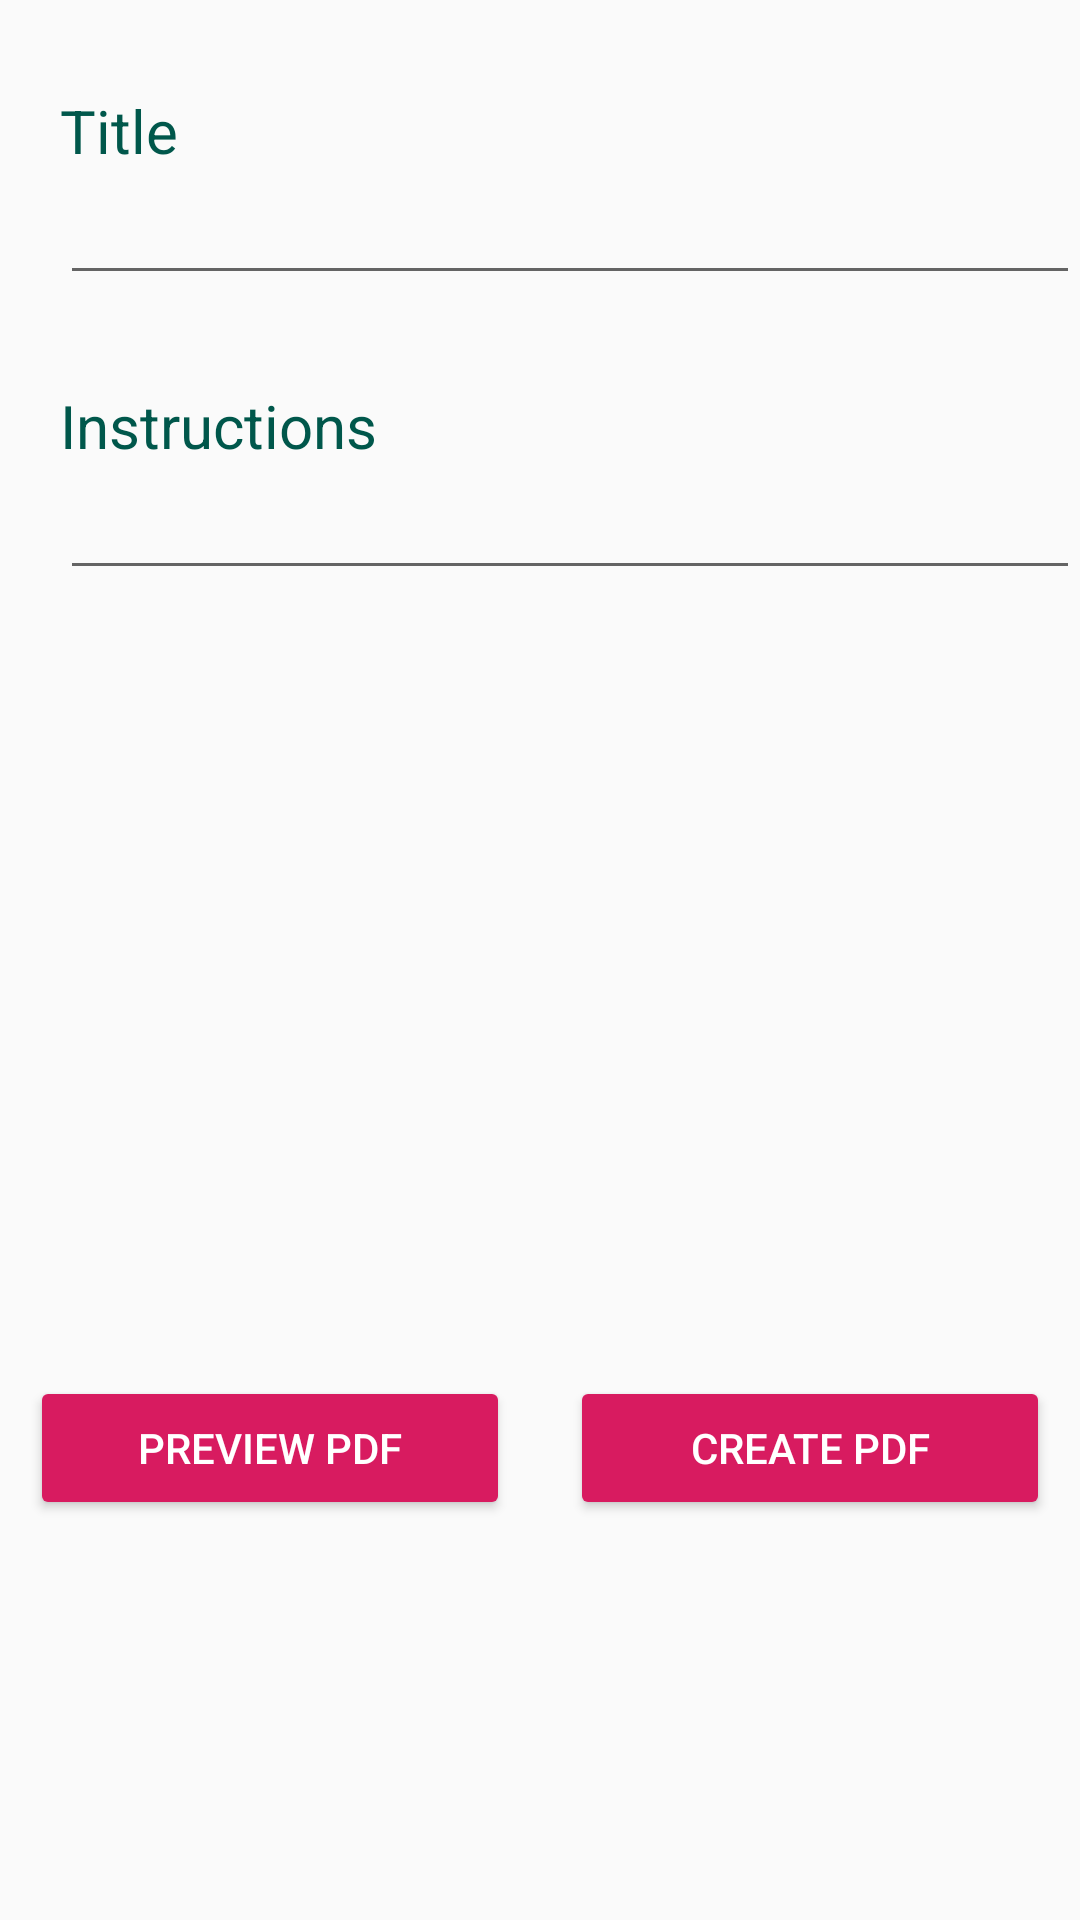

Write the Android layout XML for this screen, with the resource values it uses.
<!-- AndroidManifest.xml: application theme AppTheme -->
<!-- res/layout/activity_create_pdf.xml -->
<LinearLayout xmlns:android="http://schemas.android.com/apk/res/android"
    xmlns:app="http://schemas.android.com/apk/res-auto"
    xmlns:tools="http://schemas.android.com/tools"
    android:id="@+id/drawer_layout"
    android:layout_width="match_parent"
    android:layout_height="match_parent"
    android:orientation="vertical"
    tools:ignore="MissingDefaultResource">


    
    
    
    
    
    
    
    


    <TextView
        android:id="@+id/pdf_title_text"
        android:layout_width="match_parent"
        android:layout_height="wrap_content"
        android:layout_marginLeft="20dp"
        android:layout_marginTop="30dp"
        android:text="Title"
        android:textColor="@color/colorPrimaryDark"
        android:textSize="20sp" />

    <EditText
        android:id="@+id/pdf_title_value"
        android:layout_width="fill_parent"
        android:layout_height="wrap_content"
        android:layout_marginLeft="20dp"
        android:maxHeight="48dp"
        android:singleLine="true"></EditText>

    <TextView
        android:id="@+id/pdf_instructions"
        android:layout_width="match_parent"
        android:layout_height="wrap_content"
        android:layout_marginLeft="20dp"
        android:layout_marginTop="30dp"
        android:text="Instructions"
        android:textColor="@color/colorPrimaryDark"
        android:textSize="20sp" />

    <EditText
        android:id="@+id/pdf_instructions_value"
        android:layout_width="fill_parent"
        android:layout_height="wrap_content"
        android:layout_marginLeft="20dp"
        android:maxHeight="48dp"
        android:singleLine="false" />


    <android.support.v7.widget.RecyclerView
        android:id="@+id/create_pdf_words_recyclerView"
        android:layout_width="match_parent"
        android:layout_height="257dp" />


    <LinearLayout
        android:layout_width="match_parent"
        android:layout_height="match_parent"
        android:layout_marginTop="5dp"
        android:gravity="center_horizontal"
        android:orientation="horizontal">

        <Button
            android:id="@+id/preview_pdf_btn"
            style="@style/Base.Widget.AppCompat.Button.Colored"
            android:layout_width="0dp"
            android:layout_height="wrap_content"
            android:layout_marginLeft="10dp"
            android:layout_marginRight="20dp"
            android:layout_weight="1"
            android:text="@string/preview_pdf" />

        <Button
            android:id="@+id/create_pdf_btn"
            style="@style/Base.Widget.AppCompat.Button.Colored"
            android:layout_width="0dp"
            android:layout_height="wrap_content"
            android:layout_marginRight="10dp"
            android:layout_weight="1"
            android:text="@string/create_pdf" />


    </LinearLayout>
</LinearLayout>
<!-- resources referenced by this layout -->
<resources>
  <color name="colorPrimaryDark">#00574B</color>
  <string name="create_pdf">Create PDF</string>
  <string name="preview_pdf">Preview PDF</string>
  <style name="AppTheme" parent="Theme.AppCompat.Light.DarkActionBar">
          
          <item name="colorPrimary">@color/colorPrimary</item>
          <item name="colorPrimaryDark">@color/colorPrimaryDark</item>
          <item name="colorAccent">@color/colorAccent</item>
  
          
          <item name="android:windowContentTransitions">true</item>
      </style>
  <color name="colorPrimary">#008577</color>
  <color name="colorAccent">#D81B60</color>
</resources>
